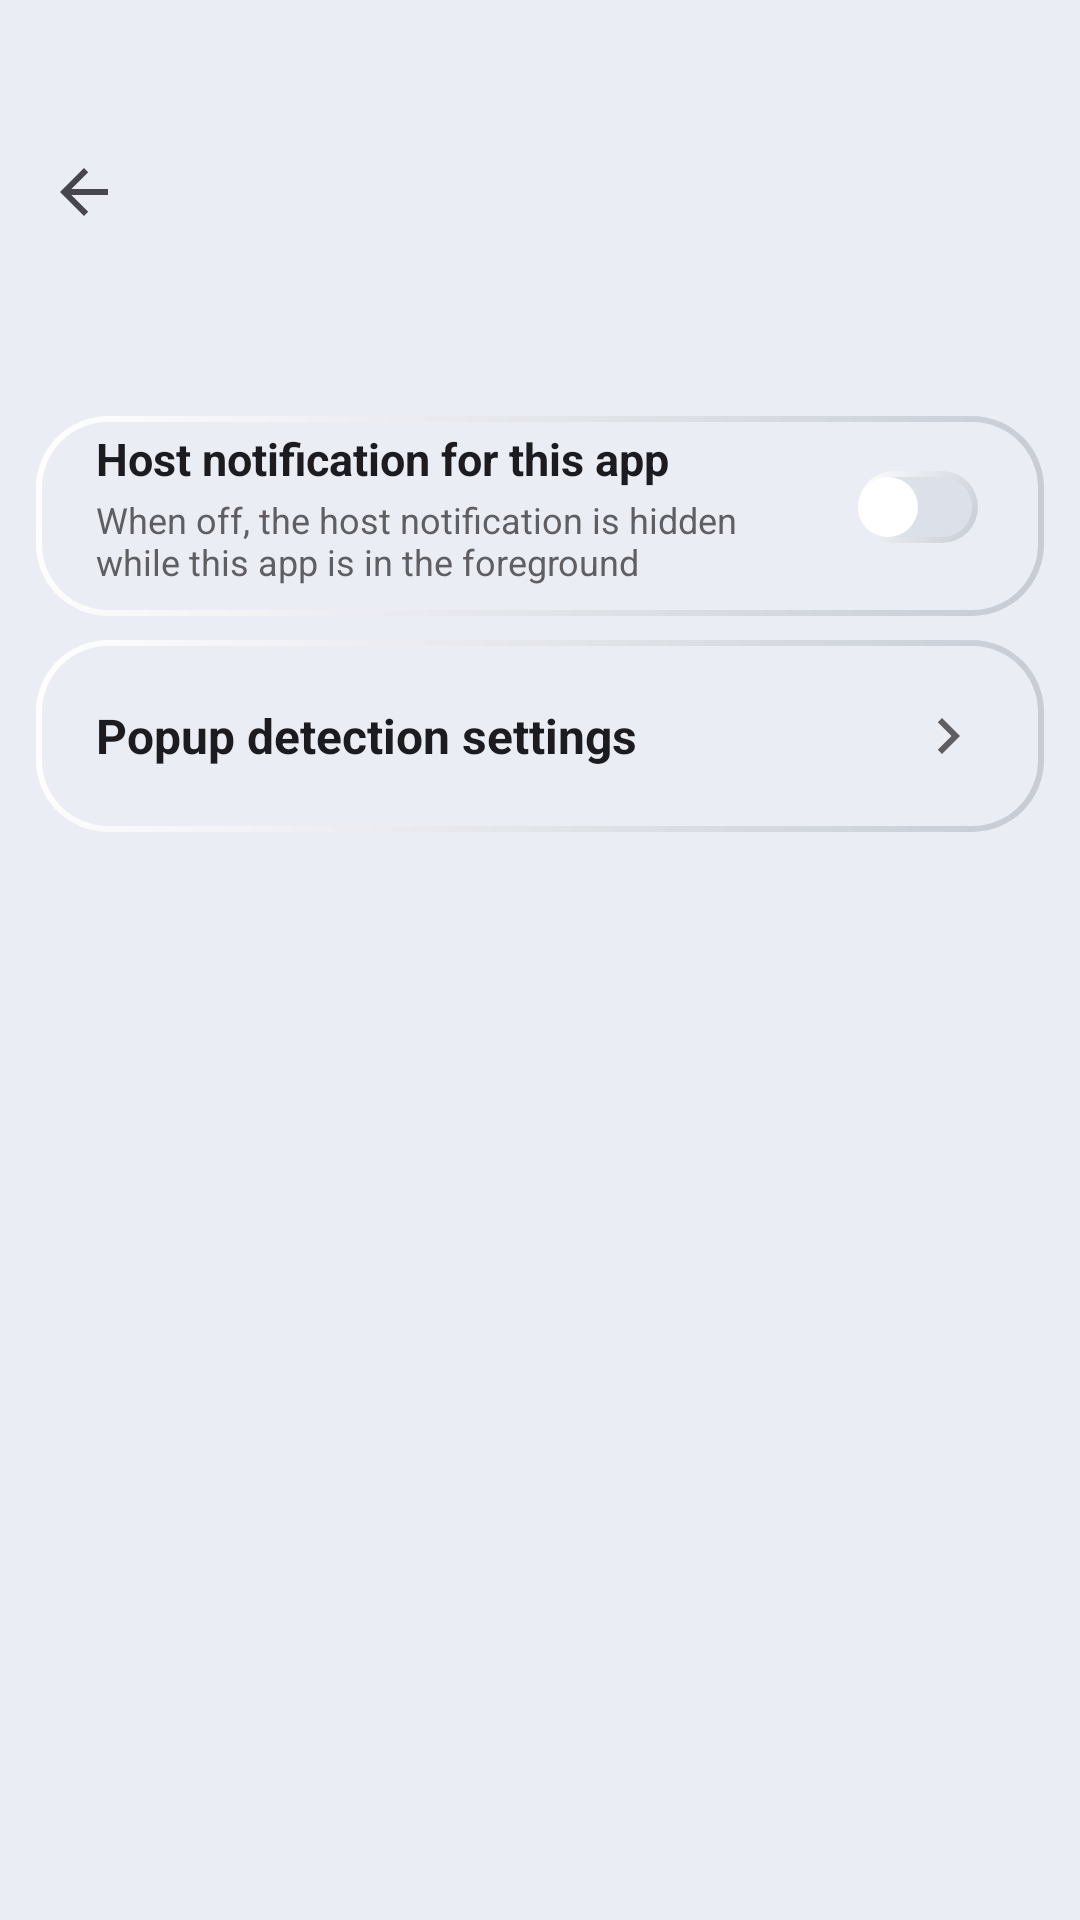

Android layout source for this screen:
<!-- AndroidManifest.xml: application theme AppTheme -->
<!-- res/layout/activity_rule_mirror_detail.xml -->
<?xml version="1.0" encoding="utf-8"?>
<LinearLayout xmlns:android="http://schemas.android.com/apk/res/android"
    xmlns:app="http://schemas.android.com/apk/res-auto"
    xmlns:tools="http://schemas.android.com/tools"
    android:layout_width="match_parent"
    android:layout_height="match_parent"
    android:background="@color/home_page_background"
    android:orientation="vertical"
    tools:context=".RuleMirrorDetailActivity">

    <com.google.android.material.appbar.MaterialToolbar
        android:id="@+id/toolbar"
        style="@style/HostSecondaryToolbar"
        android:layout_width="match_parent"
        android:layout_height="wrap_content"
        app:popupTheme="@style/ThemeOverlay.HostPopupMenu"
        tools:title="Example App" />

    <LinearLayout
        android:layout_width="match_parent"
        android:layout_height="wrap_content"
        android:gravity="center_vertical"
        android:orientation="horizontal"
        android:paddingStart="20dp"
        android:paddingEnd="20dp"
        android:paddingBottom="10dp">

        <ImageView
            android:id="@+id/appIcon"
            android:layout_width="36dp"
            android:layout_height="36dp"
            android:contentDescription="@null"
            tools:src="@mipmap/ic_launcher" />

        <LinearLayout
            android:layout_width="0dp"
            android:layout_height="wrap_content"
            android:layout_marginStart="12dp"
            android:layout_weight="1"
            android:orientation="vertical">

            <TextView
                android:id="@+id/appLabelView"
                android:layout_width="match_parent"
                android:layout_height="wrap_content"
                android:ellipsize="end"
                android:maxLines="1"
                android:textColor="@color/home_title_text"
                android:textSize="15sp"
                android:textStyle="bold"
                tools:text="Example App" />

            <TextView
                android:id="@+id/packageNameView"
                android:layout_width="match_parent"
                android:layout_height="wrap_content"
                android:ellipsize="middle"
                android:maxLines="1"
                android:textColor="@color/home_subtitle_text"
                android:textSize="12sp"
                tools:text="com.example.app" />
        </LinearLayout>
    </LinearLayout>

    
    <FrameLayout
        android:layout_width="match_parent"
        android:layout_height="wrap_content"
        android:layout_marginStart="12dp"
        android:layout_marginTop="4dp"
        android:layout_marginEnd="12dp"
        android:background="@drawable/bg_neu_raised">

    <LinearLayout
        android:layout_width="match_parent"
        android:layout_height="wrap_content"
        android:gravity="center_vertical"
        android:orientation="horizontal"
        android:paddingStart="20dp"
        android:paddingTop="4dp"
        android:paddingEnd="20dp"
        android:paddingBottom="10dp">

        <LinearLayout
            android:layout_width="0dp"
            android:layout_height="wrap_content"
            android:layout_weight="1"
            android:orientation="vertical">

            <TextView
                android:layout_width="match_parent"
                android:layout_height="wrap_content"
                android:text="@string/mirror_detail_notify_title"
                android:textColor="@color/home_title_text"
                android:textSize="15sp"
                android:textStyle="bold" />

            <TextView
                android:id="@+id/appNotifyHint"
                android:layout_width="match_parent"
                android:layout_height="wrap_content"
                android:layout_marginTop="2dp"
                android:text="@string/mirror_detail_notify_subtitle"
                android:textColor="@color/home_subtitle_text"
                android:textSize="12sp" />
        </LinearLayout>

        <com.google.android.material.switchmaterial.SwitchMaterial
            android:id="@+id/appNotifySwitch"
            android:layout_width="wrap_content"
            android:layout_height="wrap_content"
            android:layout_marginStart="12dp"
            android:thumb="@drawable/bg_switch_thumb_flat"
            android:paddingTop="12dp"
            android:paddingBottom="12dp"
            android:paddingStart="2dp"
            android:paddingEnd="2dp"
            app:track="@drawable/bg_switch_track_flat"
            app:thumbTint="@null"
            app:trackTint="@null"
            app:useMaterialThemeColors="false" />
    </LinearLayout>
    </FrameLayout>

    
    <LinearLayout
        android:id="@+id/popupSettingsRow"
        android:layout_width="match_parent"
        android:layout_height="wrap_content"
        android:layout_marginStart="12dp"
        android:layout_marginTop="8dp"
        android:layout_marginEnd="12dp"
        android:layout_marginBottom="4dp"
        android:background="@drawable/bg_neu_raised"
        android:clickable="true"
        android:focusable="true"
        android:foreground="?attr/selectableItemBackground"
        android:gravity="center_vertical"
        android:orientation="horizontal"
        android:padding="20dp">

        <TextView
            android:layout_width="0dp"
            android:layout_height="wrap_content"
            android:layout_weight="1"
            android:text="@string/popup_settings_title"
            android:textColor="@color/home_title_text"
            android:textSize="16sp"
            android:textStyle="bold" />

        <ImageView
            android:layout_width="24dp"
            android:layout_height="24dp"
            android:layout_marginStart="8dp"
            android:contentDescription="@null"
            android:src="@drawable/ic_arrow_forward_24" />
    </LinearLayout>

    <FrameLayout
        android:layout_width="match_parent"
        android:layout_height="0dp"
        android:layout_weight="1">

        <androidx.recyclerview.widget.RecyclerView
            android:id="@+id/recyclerView"
            android:layout_width="match_parent"
            android:layout_height="match_parent"
            android:clipToPadding="false"
            android:paddingStart="12dp"
            android:paddingTop="4dp"
            android:paddingEnd="12dp"
            android:paddingBottom="16dp"
            tools:listitem="@layout/item_mirrored_rule" />

        <TextView
            android:id="@+id/emptyView"
            style="@style/HostEmptyText"
            android:text="@string/mirror_detail_empty"
            android:visibility="gone" />
    </FrameLayout>
</LinearLayout>
<!-- res/layout/item_mirrored_rule.xml (included above) -->
<?xml version="1.0" encoding="utf-8"?>
<FrameLayout xmlns:android="http://schemas.android.com/apk/res/android"
    xmlns:app="http://schemas.android.com/apk/res-auto"
    xmlns:tools="http://schemas.android.com/tools"
    android:layout_width="match_parent"
    android:layout_height="wrap_content"
    android:layout_marginStart="4dp"
    android:layout_marginTop="4dp"
    android:layout_marginEnd="4dp"
    android:layout_marginBottom="4dp"
    android:clickable="true"
    android:focusable="true"
    android:foreground="?attr/selectableItemBackground"
    android:background="@drawable/bg_neu_raised"
    >
    <LinearLayout
        android:layout_width="match_parent"
        android:layout_height="wrap_content"
        android:gravity="center_vertical"
        android:orientation="horizontal"
        android:padding="12dp">
        
        <CheckBox
            android:id="@+id/ruleCheckbox"
            android:layout_width="wrap_content"
            android:layout_height="wrap_content"
            android:layout_marginEnd="4dp"
            android:minWidth="0dp"
            android:paddingStart="0dp"
            android:paddingEnd="2dp"
            android:visibility="gone"
            tools:visibility="visible" />
        <ImageView
            android:id="@+id/ruleThumb"
            android:layout_width="48dp"
            android:layout_height="48dp"
            android:layout_marginEnd="12dp"
            android:background="@drawable/bg_thumb_frame"
            android:clipToOutline="true"
            android:contentDescription="@null"
            android:scaleType="centerCrop"
            tools:src="@mipmap/ic_launcher" />
        <LinearLayout
            android:layout_width="0dp"
            android:layout_height="wrap_content"
            android:layout_weight="1"
            android:orientation="vertical">
            <TextView
                android:id="@+id/ruleTitle"
                android:layout_width="match_parent"
                android:layout_height="wrap_content"
                android:ellipsize="end"
                android:maxLines="1"
                android:textColor="@color/home_title_text"
                android:textSize="16sp"
                android:textStyle="bold"
                tools:text="TextView" />
            <TextView
                android:id="@+id/ruleSubtitle"
                android:layout_width="match_parent"
                android:layout_height="wrap_content"
                android:layout_marginTop="2dp"
                android:ellipsize="end"
                android:maxLines="1"
                android:textColor="@color/home_subtitle_text"
                android:textSize="12sp"
                tools:text="12:30:01" />
        </LinearLayout>
    </LinearLayout>
</FrameLayout>
<!-- resources referenced by this layout -->
<resources>
  <color name="home_page_background">#EAEEF4</color>
  <color name="home_subtitle_text">#5F5E63</color>
  <color name="home_title_text">#1C1B1F</color>
  <!-- drawable ic_arrow_forward_24 (drawable) -->
  <?xml version="1.0" encoding="utf-8"?>
  <vector xmlns:android="http://schemas.android.com/apk/res/android"
      android:width="24dp"
      android:height="24dp"
      android:viewportWidth="24"
      android:viewportHeight="24">
      <path
          android:fillColor="#5F5E63"
          android:pathData="M10,6L8.59,7.41 13.17,12l-4.58,4.59L10,18l6,-6z" />
  </vector>
  <string name="mirror_detail_empty">No rules in this mirror</string>
  <string name="mirror_detail_notify_subtitle">When off, the host notification is hidden while this app is in the foreground</string>
  <string name="mirror_detail_notify_title">Host notification for this app</string>
  <string name="popup_settings_title">Popup detection settings</string>
  <style name="HostEmptyText">
          <item name="android:layout_width">match_parent</item>
          <item name="android:layout_height">wrap_content</item>
          <item name="android:layout_gravity">center</item>
          <item name="android:gravity">center</item>
          <item name="android:padding">24dp</item>
          <item name="android:textColor">@color/home_subtitle_text</item>
      </style>
  <color name="home_accent">#1565C0</color>
  <style name="HostToolbarTitle" parent="TextAppearance.Material3.TitleLarge">
          <item name="android:textStyle">bold</item>
          <item name="android:textSize">20sp</item>
      </style>
  <style name="Widget.Host.PopupMenu" parent="Widget.AppCompat.PopupMenu">
          <item name="android:popupBackground">@drawable/bg_menu_popup</item>
          <item name="android:popupElevation">8dp</item>
      </style>
  <style name="TextAppearance.Host.PopupMenuItem" parent="TextAppearance.AppCompat.Widget.PopupMenu.Large">
          <item name="android:textSize">15sp</item>
          <item name="android:textColor">@color/home_title_text</item>
      </style>
  <color name="md_theme_light_primary">#6750A4</color>
  <color name="md_theme_light_onPrimary">#FFFFFF</color>
  <color name="md_theme_light_primaryContainer">#EADDFF</color>
  <color name="md_theme_light_onPrimaryContainer">#21005D</color>
  <color name="md_theme_light_secondary">#625B71</color>
  <color name="md_theme_light_onSecondary">#FFFFFF</color>
  <color name="md_theme_light_secondaryContainer">#E8DEF8</color>
  <color name="md_theme_light_onSecondaryContainer">#1D192B</color>
  <color name="md_theme_light_tertiary">#7D5260</color>
  <color name="md_theme_light_onTertiary">#FFFFFF</color>
  <color name="md_theme_light_tertiaryContainer">#FFD8E4</color>
  <color name="md_theme_light_onTertiaryContainer">#31111D</color>
  <color name="md_theme_light_error">#B3261E</color>
  <color name="md_theme_light_errorContainer">#F9DEDC</color>
  <color name="md_theme_light_onError">#FFFFFF</color>
  <color name="md_theme_light_onErrorContainer">#410E0B</color>
  <color name="md_theme_light_background">#FFFBFE</color>
  <color name="md_theme_light_onBackground">#1C1B1F</color>
  <color name="md_theme_light_surface">#FFFBFE</color>
  <color name="md_theme_light_onSurface">#1C1B1F</color>
  <color name="md_theme_light_surfaceVariant">#E7E0EC</color>
  <color name="md_theme_light_onSurfaceVariant">#49454F</color>
  <color name="md_theme_light_outline">#79747E</color>
  <color name="md_theme_light_inverseOnSurface">#F4EFF4</color>
  <color name="md_theme_light_inverseSurface">#313033</color>
  <color name="md_theme_light_primaryInverse">#D0BCFF</color>
  <style name="Widget.Host.DialogButton" parent="Widget.Material3.Button.TextButton.Dialog">
          <item name="android:textColor">@color/home_title_text</item>
          <item name="android:textStyle">bold</item>
          <item name="android:textSize">15sp</item>
          <item name="android:minHeight">48dp</item>
      </style>
</resources>
